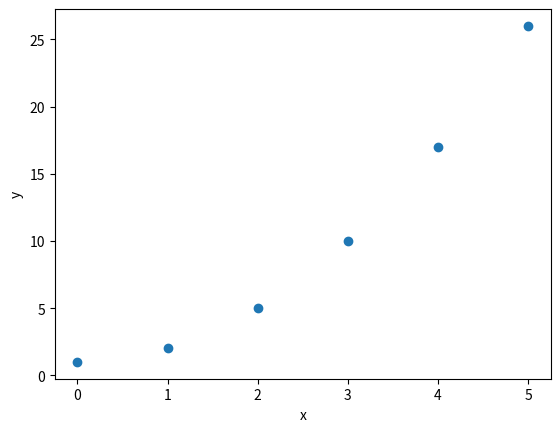

Write the Python code that produced this figure.
import numpy as np
import matplotlib.pyplot as plt

x = np.array([0, 1, 2, 3, 4, 5])
y = np.array([1, 2, 5, 10, 17, 26])

plt.scatter(x, y)
plt.xlabel("x")
plt.ylabel("y")
plt.show()
